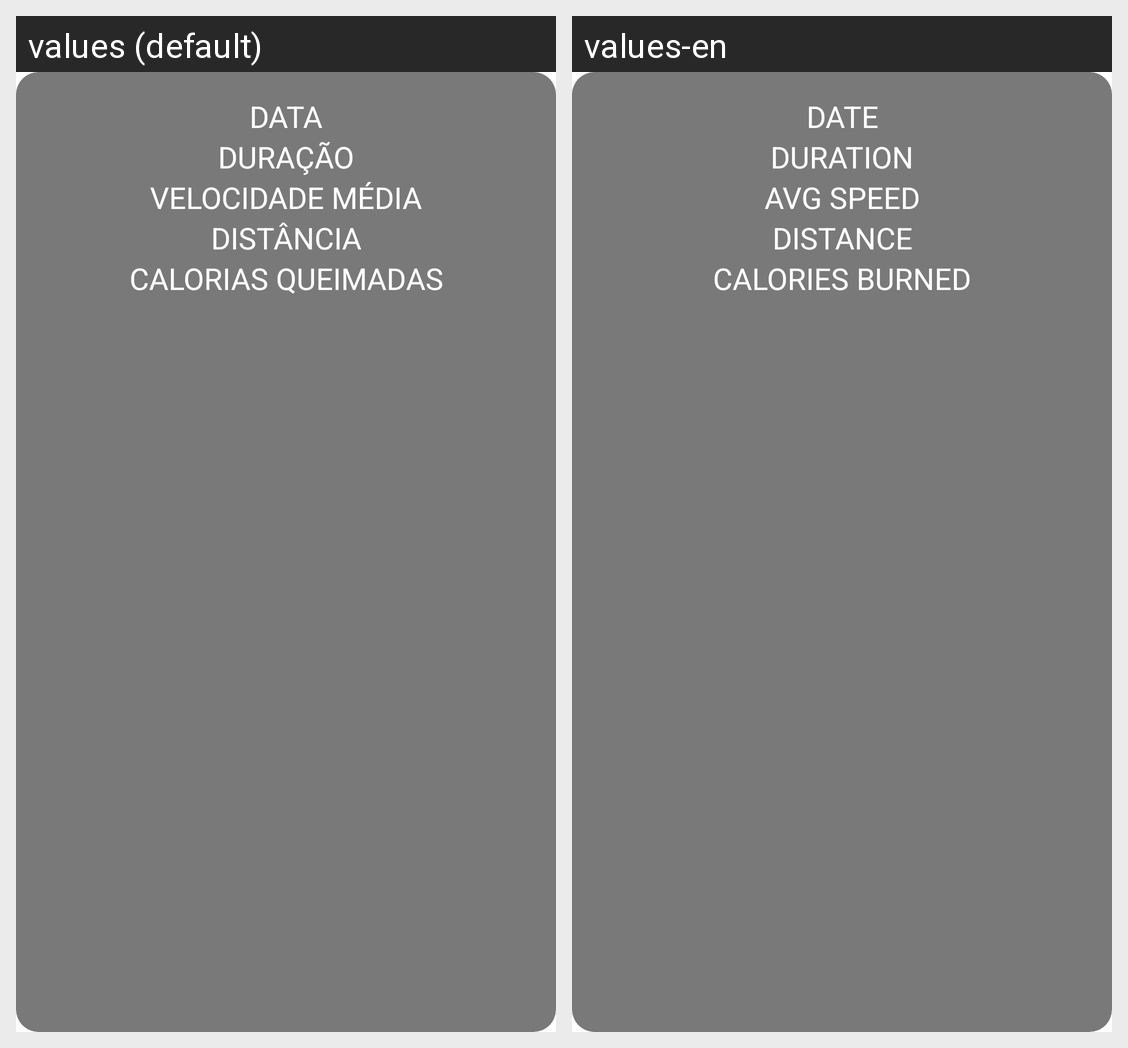

The same Android screen rendered under two of its app's locales, left to right. List the strings drawn on it with the default value and each locale's translation.
Android screen res/layout/marker_view.xml rendered under 2 locales, left to right: values (default), values-en. Device: Nexus 5 (rendered at 1080×1920; each locale shown at half size, 540×960, under a caption strip naming it); theme AppTheme.Splash.
Strings drawn on this screen, with the default value and each locale's value (text and hints the layout hard-codes, and strings that could not be matched under every locale, appear in the picture but are not listed):

date_text
  values: DATA
  values-en: DATE

duration_text
  values: DURAÇÃO
  values-en: DURATION

avg_speed_uppercase_text
  values: VELOCIDADE MÉDIA
  values-en: AVG SPEED

distance_uppercase_text
  values: DISTÂNCIA
  values-en: DISTANCE

calories_burned_uppercase_text
  values: CALORIAS QUEIMADAS
  values-en: CALORIES BURNED
